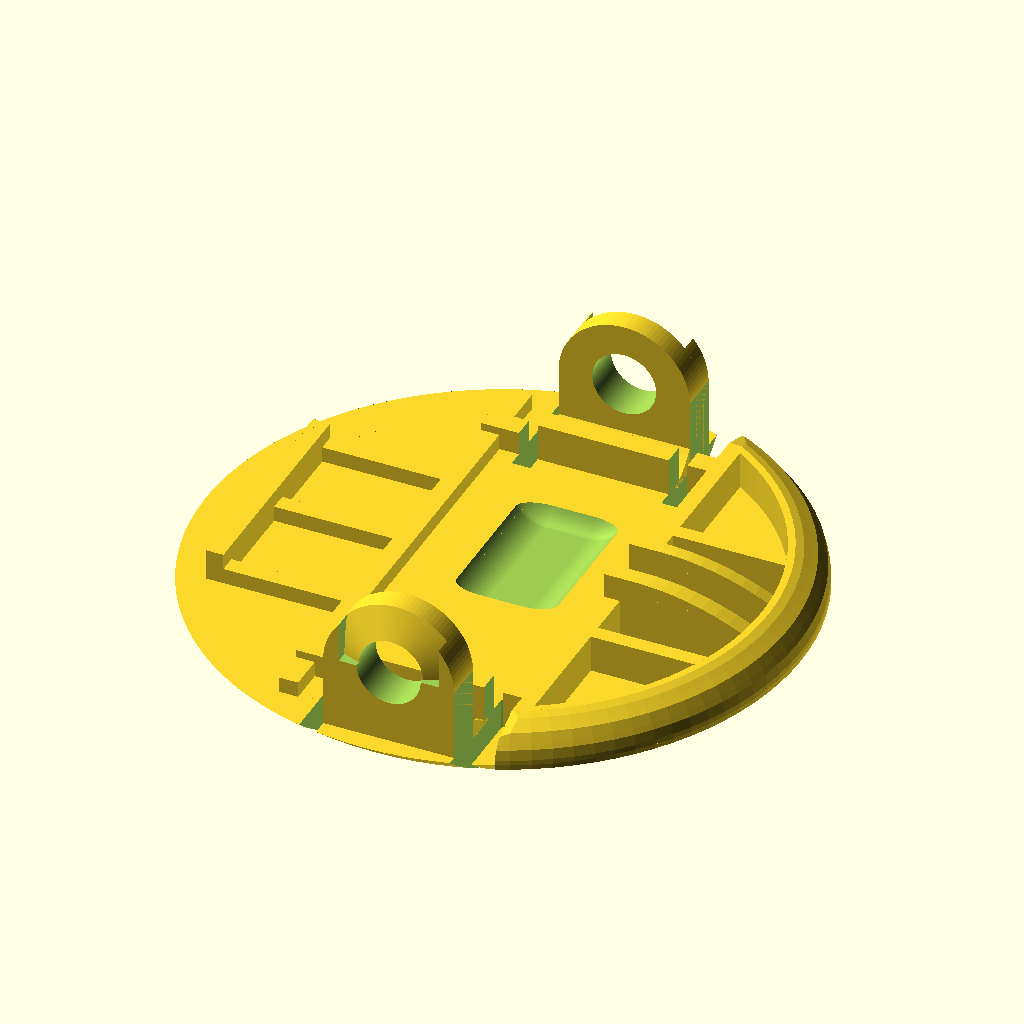
Cell 1: the model at its default parameters.
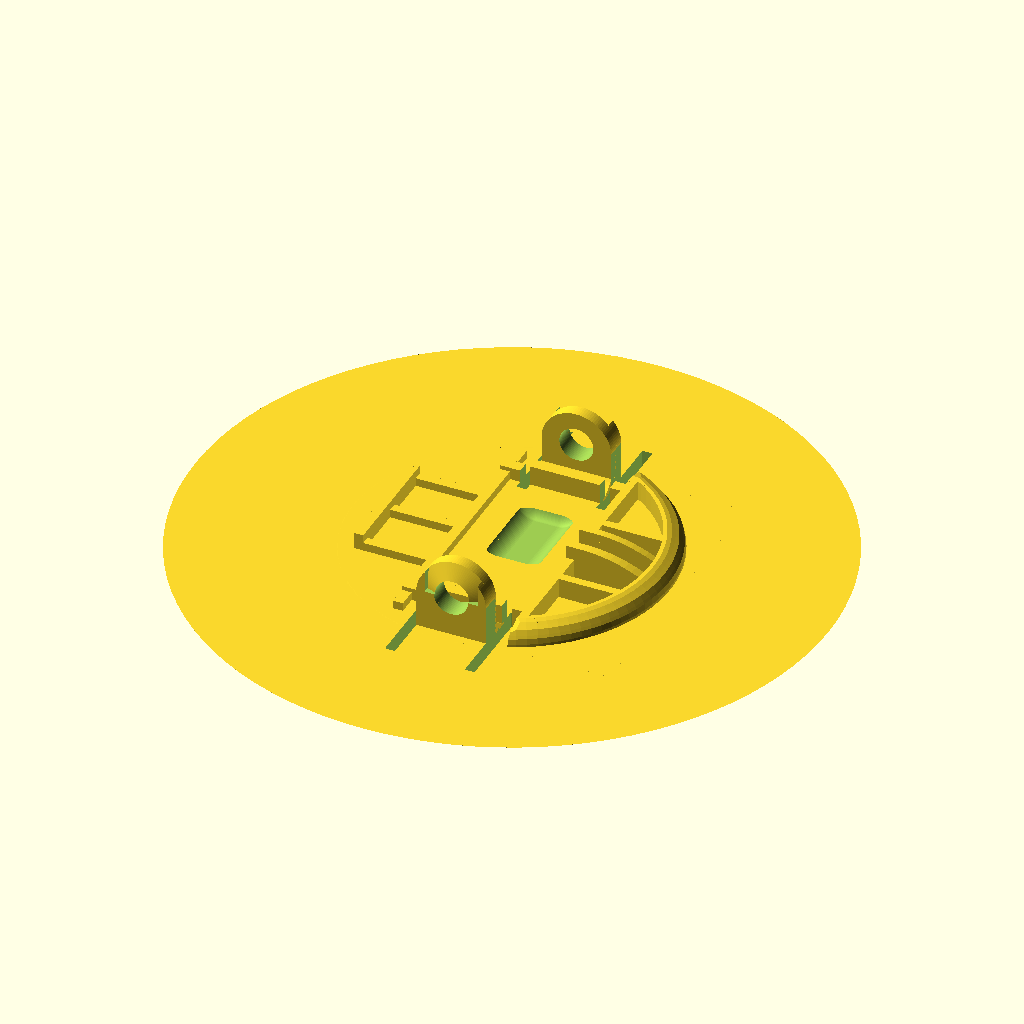
Cell 2: the same model with disc_r = 38.16.
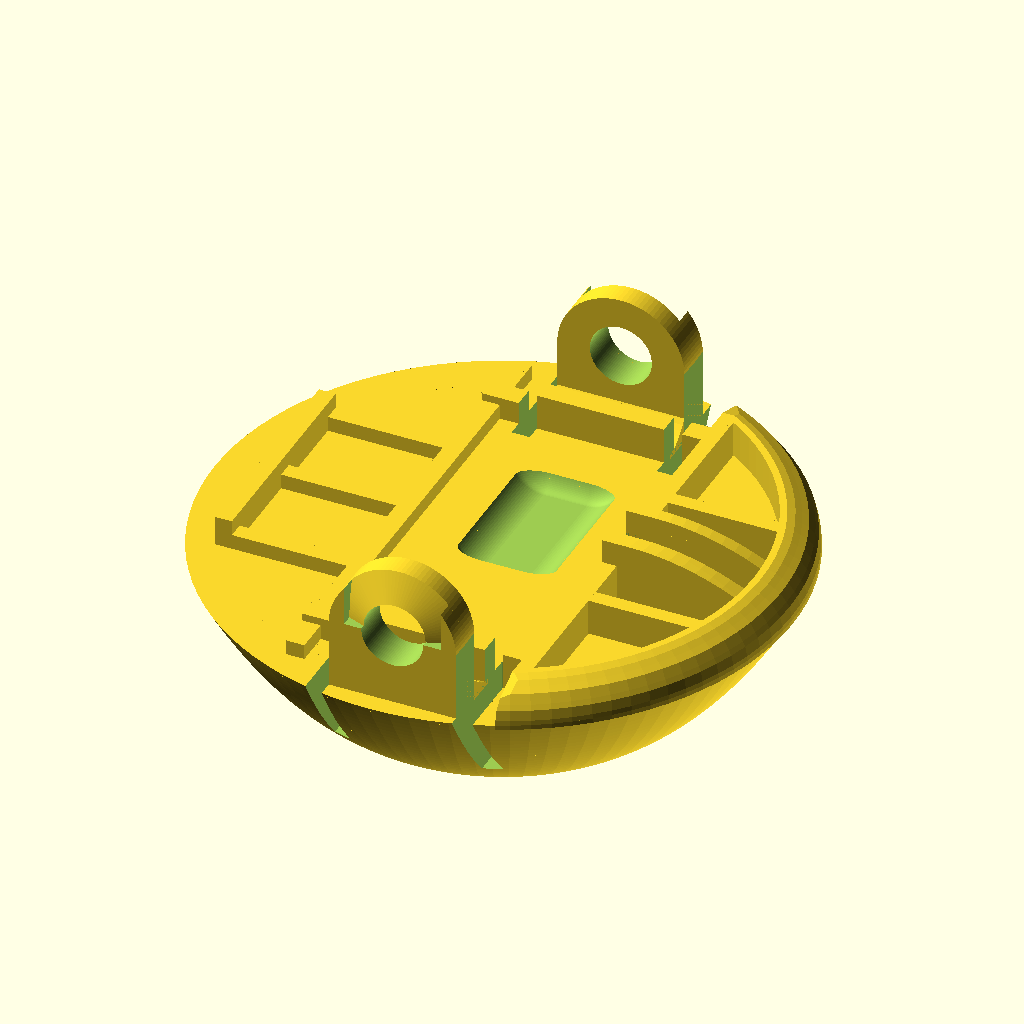
Cell 3: dome_d = 10 (everything else at default).
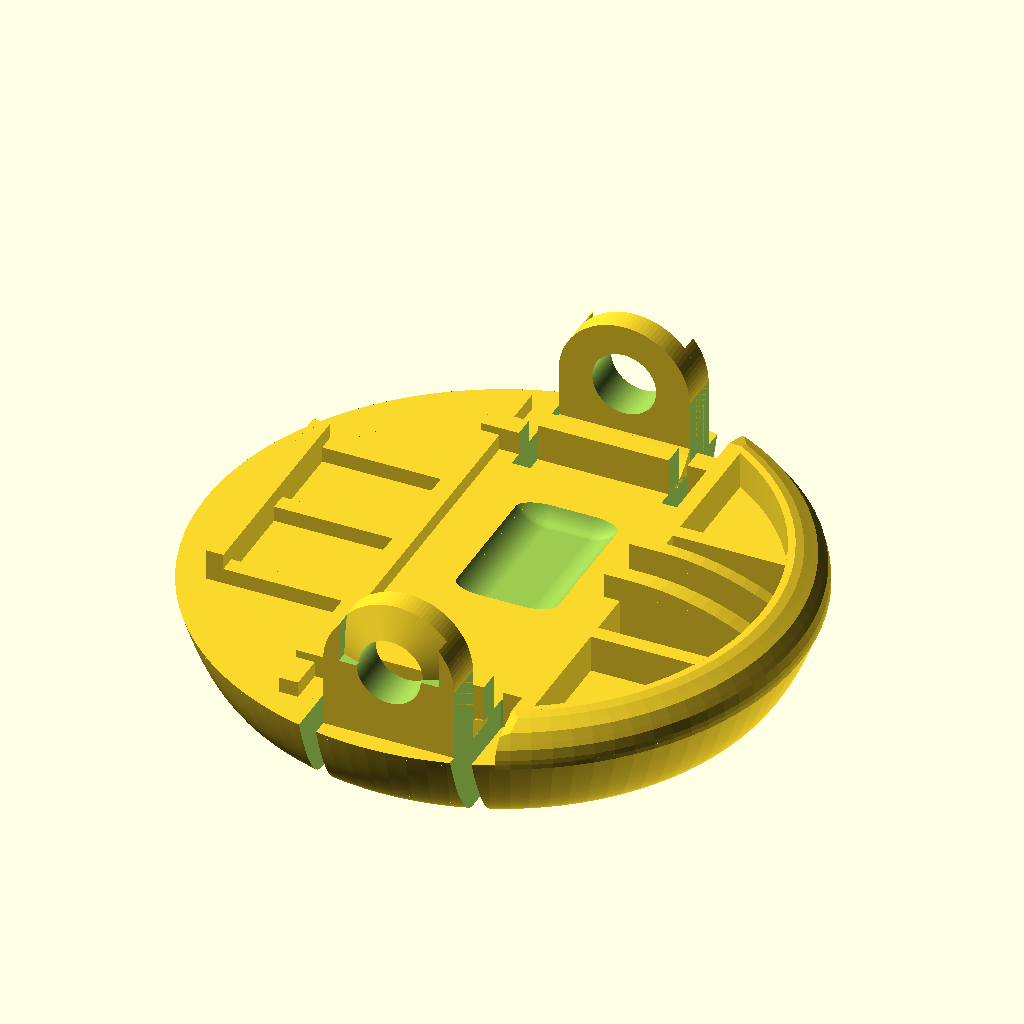
Cell 4: dome_flat_r = 16 (everything else at default).
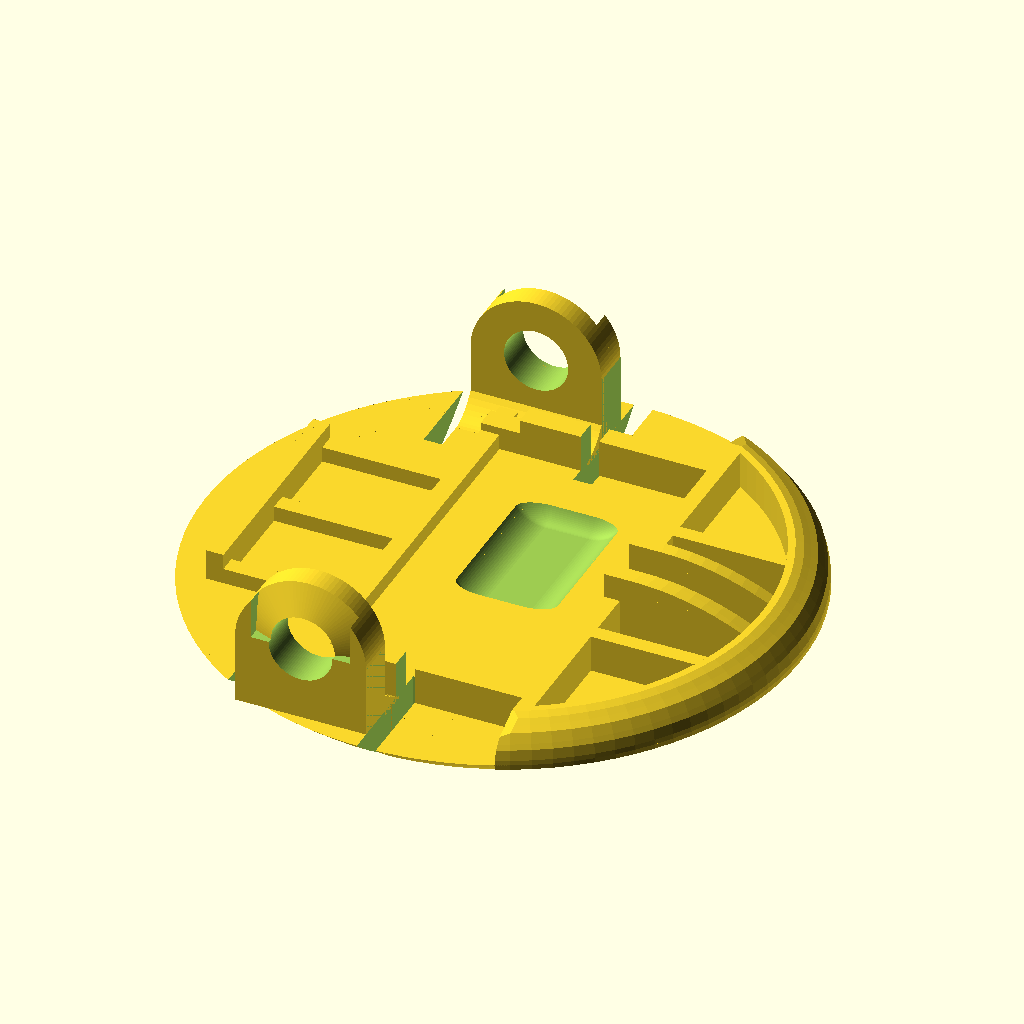
Cell 5: bar_cx = -11.3 (everything else at default).
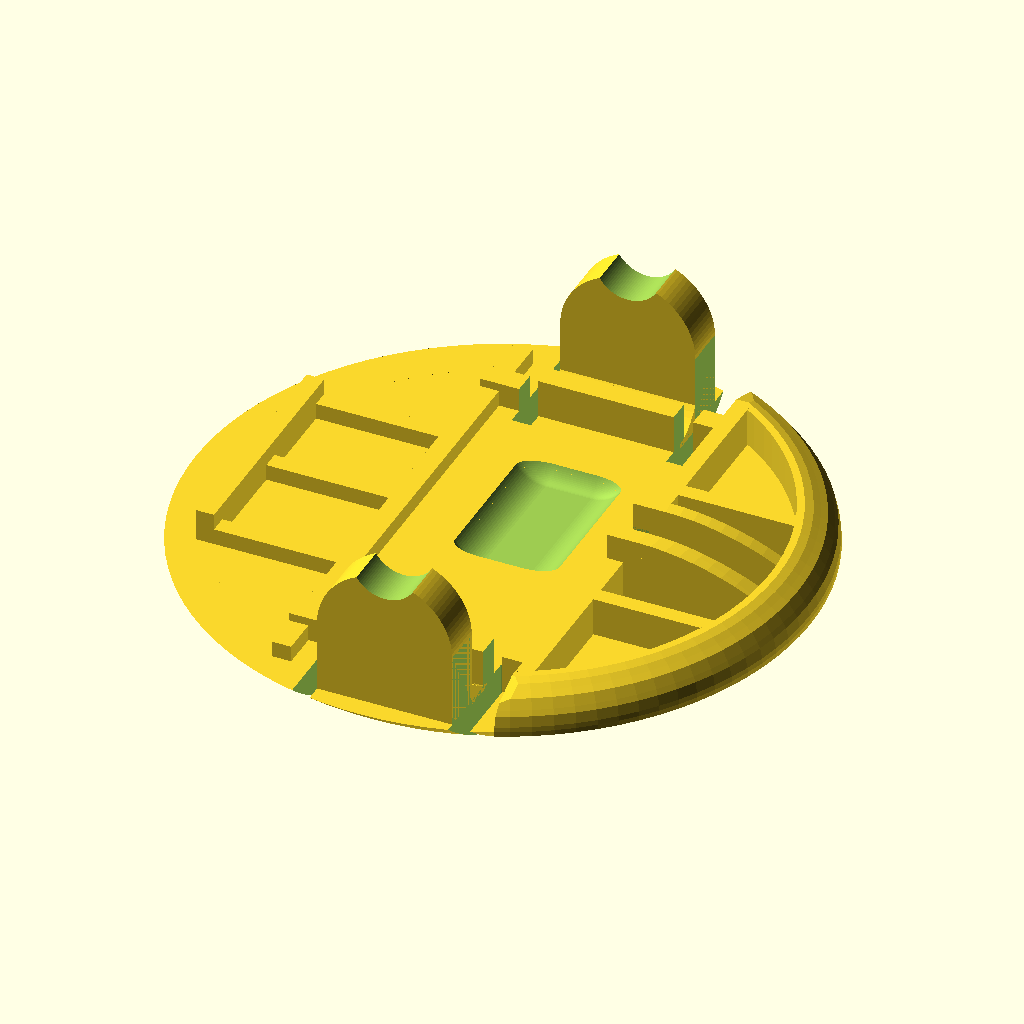
Cell 6: the same model with bore_z = 9.44.
The same orthographic view direction (rotation 55°, 0°, 25°; colour scheme Cornfield) for every cell, with the view re-fitted per cell, so scale and position can differ between cells.
The OpenSCAD source (mercedes_clip_v2.scad):
// Mercedes Sprinter paperwork clip — V2, tuned for brittle PLA.
// Based on mercedes_clip.scad (reverse-engineered from thing:4555576).
// Changes vs v1:
//  * hooks thickened INBOARD by hook_extra — the outer faces (and with
//    them the outer edge-to-edge span of 34.9mm that the dash recess
//    constrains) and the bore stay exactly where the original has them
//  * U-slots through the plate beside each hook: the hook rides on a long
//    plate tongue, so it flexes over ~7mm instead of ~2mm (softer snap,
//    less peak stress) while being thicker
// Domed disc, flat back with registration ribs, and two closed barrel
// clips that slide over a vertical rod. All back geometry measured from
// the mesh to ~0.1mm; the front dome is aesthetic (measured profile,
// smoothed).
//
// Model frame: XY = the back plate (X = STL x, Y = STL z), +Z = back
// features, dome at -Z. as_stl() maps into the original STL's frame so
// renders/exports line up with the reference for diffing.
// Units: mm.

$fn = 96;

// ---------- Disc ----------
disc_c = [-6.6, 0.7];   // disc center in XY (kept from the STL)
disc_r = 19.08;
dome_d = 5;             // front dome depth
plate_t = 0;            // back plate surface sits at z=0

// front profile: flat center, parabolic rise to the rim
// (fits the measured mesh within ~0.1mm; purely aesthetic)
dome_flat_r = 8;
dome_prof = concat([[0,-dome_d]], [for (i=[0:40])
    let(r = dome_flat_r + (disc_r-dome_flat_r)*i/40)
    [r, -dome_d + dome_d*pow((r-dome_flat_r)/(disc_r-dome_flat_r), 2)]]);

// ---------- Barrel clips (the functional rod clamp) ----------
bar_cx    = -5.65;   // barrel/bore center x
bore_z    = 4.72;    // bore axis height above plate
bore_r    = 2.05;    // bore radius (rod fit -- tweak me)
bar_hw    = 4.2;     // barrel half width; also outer stadium radius
bar_arc_c = 4.55;    // height of the stadium arc center (crown at 8.75)
bar_th    = 2.0;     // barrel thickness along the rod
bar1_y    = [16.5, 18.5];   // top barrel extent (STL z)
mir_y     = 1.0;     // bottom barrel = mirror of top about this y
                     // (outer faces 18.5 / -16.5: span 35.0, as original)
// ---------- V2 flexibility mods ----------
hook_extra = 0.6;   // extra hook thickness, added on the inboard side
slot_w     = 1.2;   // width of the flex slots beside each hook
slot_root  = 12;    // slots run from the rim inward to this y; smaller =
                    // longer tongue = softer snap (v1 root was ~16.5)

// outboard countersink (lead-in) cone: z(rho) = cs_apex - cs_slope*rho
// apex sits 0.5 beyond the outboard face
cs_apex  = bar1_y[1] + 0.5;
cs_slope = 0.4;
cs_hw    = 3.2;      // countersink limited to |x - bar_cx| < cs_hw

// ---------- Back features ----------
// pocket: rounded trough, flat floor at -1 with r2.3 fillets all around;
// opening measures x[-9.0,-2.5], y[-7.1,2.9]
pocket_flat = [[-7.1, -6.15], [-4.4, 1.95]]; // flat-floor rect
pocket_fr   = 2.3;                           // fillet radius
pocket_d    = 1;                             // depth
rib_h1   = 1;   rib_h15 = 1.5;  rib_h2 = 2;  rib_h24 = 2.4;  prong_h = 4;

// height envelope for the right-side features: flat prong_h in the
// middle, parabolic falloff, band plateau, round-over to the rim
env_flat_r = 9.7;     // parabola start
env_k      = 0.0341;  // parabola coefficient (fit to mesh)
band_r0    = 16.55;   // rim band inner radius
band_r1    = 17.0;    // band plateau end, round-over start
env_round  = [[17.5,2.22],[17.9,1.99],[18.31,1.76],[18.7,1.22],
              [18.9,0.93],[19.05,0.3],[19.08,0]];

module rect(a, b) translate(a) square([b[0]-a[0], b[1]-a[1]]);
module prism(a, b, h) translate([0,0,-0.3]) linear_extrude(h+0.3) rect(a, b);

// ---------- Height envelope (revolved around disc center) ----------
function env_parab(n=8) = [for (i=[1:n])
    let(r = env_flat_r + (band_r0-env_flat_r)*i/n)
    [r, prong_h - env_k*pow(r-env_flat_r, 2)]];

module envelope() translate(disc_c) rotate_extrude()
    polygon(concat([[0,-0.3],[0,prong_h],[env_flat_r,prong_h]],
                   env_parab(), [[band_r1, rib_h24]], env_round,
                   [[disc_r,-0.3]]));

// ---------- Plate with dome ----------
module plate() difference() {
    translate(disc_c) rotate_extrude()
        polygon(concat([[0,0]], dome_prof));
    hull() for (px = [pocket_flat[0][0], pocket_flat[1][0]],
                py = [pocket_flat[0][1], pocket_flat[1][1]])
        translate([px, py, pocket_fr - pocket_d])
            scale([1, 0.5, 1]) sphere(pocket_fr);   // steeper end walls
}

// ---------- Left rib ladder ----------
module ladder() {
    for (yy = [[-6.6,-5.5],[0.03,1.13],[7.0,8.1]])
        prism([-21.1, yy[0]], [-12.3, yy[1]], rib_h1);      // rungs
    prism([-13.5,-15.52], [-12.3,16.7], rib_h1);            // spine
    prism([-22.2,-6.6], [-21.1,8.1], rib_h2);               // end wall
    for (yy = [[-12.4,-11],[13,14.4]])
        prism([-13.5, yy[0]], [-11, yy[1]], rib_h15);       // pads
}

// ---------- Right-side registration (fork + rim band) ----------
module right_side() {
    prism([-11,13], [2,14.4], rib_h24);                     // top beam
    prism([-11,-12.4], [2,-11], rib_h24);                   // bottom beam
    difference() {                                          // wall x 1..2
        intersection() {   // wall runs rim to rim with sloped ends
            translate([1,0,0]) rotate([90,0,90]) linear_extrude(1)
                polygon([[-18.6,-0.3],[-18.6,0.83],[-14.1,rib_h24],
                         [15.8,rib_h24],[18.6,1.03],[18.6,-0.3]]);
            translate(disc_c) cylinder(r=disc_r, h=8, center=true);
        }
        prism([0.5,-0.3], [2.5,2.0], 10);   // gap between the prongs
    }
    for (yy = [[-5.2,-4.2],[6.1,7.1]])
        prism([2, yy[0]], [9.5, yy[1]], rib_h24);           // bars
    for (yy = [[-1.2,-0.3],[2.0,3.1]])
        prism([1, yy[0]], [10.5, yy[1]], prong_h+1);        // fork prongs
    intersection() {                                        // rim band
        translate(disc_c) rotate_extrude()
            polygon(concat([[band_r0,-0.3],[band_r0,rib_h24],[band_r1,rib_h24]],
                           env_round, [[disc_r,-0.3]]));
        prism([2,-16.5], [13.5,18.6], 3);   // right-side arc only
    }
}

// ---------- Barrel clip ----------
// drawn for the top barrel (outboard = +y), in place
module barrel(y0, y1) {
    ob = y1;   // outboard face
    difference() {
        union() {
            translate([0, y1, 0]) rotate([90,0,0]) linear_extrude(y1-y0)
                stadium2d();
            // parabolic ramp from the plate up the inboard face
            translate([bar_cx-bar_hw, 0, 0]) rotate([90,0,90])
                linear_extrude(2*bar_hw) polygon(concat(
                    [for (i=[0:8]) let(dy = 2*i/8)
                        [y0-2+dy, 0.343*dy*dy]], [[y0,-0.3],[y0-2,-0.3]]));
        }
        // bore
        translate([bar_cx, y0-1, bore_z]) rotate([-90,0,0])
            cylinder(r=bore_r, h=y1-y0+2);
        // outboard countersink: everything above a cone about the bore
        // axis (apex at y=cs_apex, surface y = cs_apex - cs_slope*rho)
        difference() {
            translate([bar_cx-cs_hw, ob-1.7, bore_z]) cube([2*cs_hw, 3, 8]);
            translate([bar_cx, cs_apex, bore_z]) rotate([90,0,0])
                cylinder(r1=0, r2=4/cs_slope, h=4);
        }
    }
}
module stadium2d() {   // barrel cross-section in (x, height)-plane
    hull() {
        translate([bar_cx, bar_arc_c]) circle(bar_hw);
        translate([bar_cx-bar_hw, 0]) square([2*bar_hw, 0.01]);
    }
}

module back_features() {
    intersection() {
        union() { ladder(); right_side(); }
        envelope();
    }
    barrel(bar1_y[0] - hook_extra, bar1_y[1]);
    translate([0, 2*mir_y, 0]) mirror([0,1,0])
        barrel(bar1_y[0] - hook_extra, bar1_y[1]);
}

// through-slots beside each hook, open at the rim: the hook + its strip
// of plate become a cantilever rooted at slot_root
module hook_slots() for (m = [0, 1])
    translate([0, m ? 2*mir_y : 0, 0]) mirror([0, m, 0])
        for (sx = [bar_cx - bar_hw - slot_w, bar_cx + bar_hw])
            translate([sx, slot_root, -6]) cube([slot_w, 12, 12]);

module clip() difference() { union() { plate(); back_features(); }
                             hook_slots(); }

// map into the original STL's coordinate frame (for diff vs reference)
module as_stl() rotate([-90,0,0]) mirror([0,1,0]) children();

// "stl": aligned with the reference STL (disc standing upright)
// "print": dome down, flat back + hooks up — prints without supports
//          (dome skirt is <=42 deg, rests on the flat 16mm center)
orient = "print";

// the model frame is chirally mirrored vs the real part (the y axis holds
// negated STL z), so the print orientation needs a mirror to come out right
if (orient == "print") mirror([0,1,0]) clip();
else as_stl() clip();
Customizer parameters (derived from the source; name, type, default, range or options):
disc_c: vector, default [-6.6, 0.7]
disc_r: number, default 19.08
dome_d: number, default 5
plate_t: number, default 0
dome_flat_r: number, default 8
bar_cx: number, default -5.65
bore_z: number, default 4.72
bore_r: number, default 2.05
bar_hw: number, default 4.2
bar_arc_c: number, default 4.55
bar_th: number, default 2
bar1_y: vector, default [16.5, 18.5]
mir_y: number, default 1
hook_extra: number, default 0.6
slot_w: number, default 1.2
slot_root: number, default 12
cs_slope: number, default 0.4
cs_hw: number, default 3.2
pocket_fr: number, default 2.3
pocket_d: number, default 1
env_flat_r: number, default 9.7
env_k: number, default 0.0341
band_r0: number, default 16.55
band_r1: number, default 17
